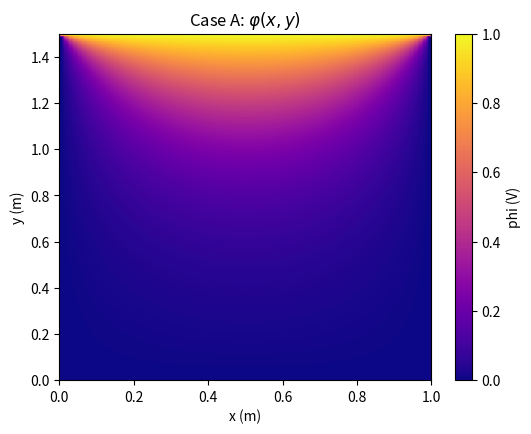
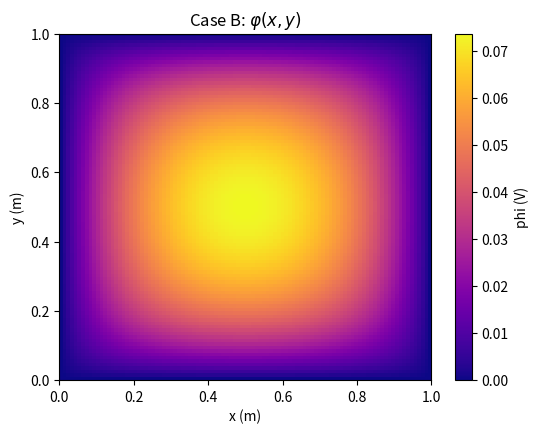

Here is the Python script that generated these plots, in order:
"""
离散化的松弛法(Jacobi / Gauss-Seidel / SOR)求解二维矩形区域上的泊松方程: 
    ∇^2 φ(x, y) = -rho(x, y) / ε0
边界条件：在矩形边界 x=0, x=Lx, y=0, y=Ly 处给定 Dirichlet 边界值 φ。
(a) rho=0, φ(顶部)=1 V, 其他边 0, Lx=1 m, Ly=1.5 m
(b) rho/ε0=1 V/m^2, 四边界 φ=0, Lx=Ly=1 m
"""
import time
import matplotlib.pyplot as plt

def zeros_2d(nx, ny, value=0.0):
    """创建 (nx+1) x (ny+1) 的二维列表并填充初值 value。"""
    return [[value for _ in range(ny + 1)] for _ in range(nx + 1)]

def copy_2d(src):
    """深拷贝二维列表。"""
    return [row[:] for row in src]

def max_abs_diff(a, b):
    """计算两个同尺寸二维数组的最大绝对差。"""
    nx = len(a) - 1
    ny = len(a[0]) - 1
    m = 0.0
    for i in range(nx + 1):
        for j in range(ny + 1):
            d = abs(a[i][j] - b[i][j])
            if d > m:
                m = d
    return m

def plot_phi(phi_grid, Lx, Ly, title=None, cmap="plasma", savepath=None):
    """
    将求得的 φ 二维网格绘制为热力图。
    """
    nx = len(phi_grid) - 1
    ny = len(phi_grid[0]) - 1
    img = [[phi_grid[i][j] for i in range(nx + 1)] for j in range(ny + 1)]
    plt.figure(figsize=(6, 4.5))
    extent = [0.0, Lx, 0.0, Ly]
    im = plt.imshow(img, origin="lower", extent=extent, aspect="auto", cmap=cmap)
    plt.colorbar(im, label="phi (V)")
    plt.xlabel("x (m)")
    plt.ylabel("y (m)")
    plt.title(title)
    if savepath:
        plt.savefig(savepath, dpi=150, bbox_inches="tight")
        print(f"φ 热力图已保存: {savepath}")
    else:
        plt.show()

def solve_poisson_relaxation(
    Lx,
    Ly,
    Nx,
    Ny,
    rho_func,
    epsilon0=1.0,
    bc_left=0.0,
    bc_right=0.0,
    bc_bottom=0.0,
    bc_top=0.0,
    method="sor",         # 'jacobi' | 'gauss_seidel' | 'sor'
    omega=1.5,            # SOR 过松弛因子，1 等价 GS
    tol=1e-6,
    max_iters=50000,
    report_interval=1000,
):
    """
    使用松弛法求解二维泊松方程。

    参数说明：
    - Lx, Ly: 几何尺寸
    - Nx, Ny: 网格分段数（含边界点总数为 Nx+1, Ny+1）
    - rho_func(x, y): 返回 rho(x,y)
    - epsilon0: 真空介电常数（可设为 1 以简化数值）
    - bc_left, bc_right, bc_bottom, bc_top: 四边 Dirichlet 边界 φ 值（常数）
    - method: 'jacobi', 'gauss_seidel', 'sor'
    - omega: SOR 松弛因子（method='sor' 时使用）
    - tol: 收敛阈值（基于两次迭代的最大点差）
    - max_iters: 最大迭代次数
    - report_interval: 打印进度间隔（迭代步数）
    返回：
    - phi: 二维列表，解 φ
    - iters: 实际迭代步数
    - last_diff: 最后一次迭代的最大变化
    """
    dx = Lx / Nx
    dy = Ly / Ny

    # 预计算系数，避免循环里重复除法
    inv_dx2 = 1.0 / (dx * dx)
    inv_dy2 = 1.0 / (dy * dy)
    denom = 2.0 * (inv_dx2 + inv_dy2)  # 拉普拉斯离散的分母

    # 初始化 φ 与 ρ
    phi = zeros_2d(Nx, Ny, 0.0)
    rho = zeros_2d(Nx, Ny, 0.0)
    for i in range(Nx + 1):
        x = i * dx
        for j in range(Ny + 1):
            y = j * dy
            rho[i][j] = rho_func(x, y)

    # 设置边界条件（常数边界）
    for j in range(Ny + 1):
        phi[0][j] = bc_left
        phi[Nx][j] = bc_right
    for i in range(Nx + 1):
        phi[i][0] = bc_bottom
        phi[i][Ny] = bc_top

    # 迭代
    last_diff = float("inf")
    t0 = time.time()

    if method == "jacobi":
        # Jacobi 需要旧 φ 的全拷贝
        for it in range(1, max_iters + 1):
            old = copy_2d(phi)
            # 更新内点（跳过边界）
            for i in range(1, Nx):
                for j in range(1, Ny):
                    rhs = (old[i + 1][j] + old[i - 1][j]) * inv_dx2 \
                        + (old[i][j + 1] + old[i][j - 1]) * inv_dy2 \
                        + rho[i][j] / epsilon0
                    phi[i][j] = rhs / denom

            last_diff = max_abs_diff(phi, old)
            if it % report_interval == 0:
                print(f"[Jacobi] iter={it}, maxΔ={last_diff:.3e}")
            if last_diff < tol:
                print(f"[Jacobi] Converged at iter={it}, maxΔ={last_diff:.3e}, elapsed={time.time()-t0:.2f}s")
                return phi, it, last_diff

    elif method == "gauss_seidel":
        for it in range(1, max_iters + 1):
            max_change = 0.0
            # 就地更新，使用最新值（比 Jacobi 通常更快）
            for i in range(1, Nx):
                for j in range(1, Ny):
                    old_ij = phi[i][j]
                    rhs = (phi[i + 1][j] + phi[i - 1][j]) * inv_dx2 \
                        + (phi[i][j + 1] + phi[i][j - 1]) * inv_dy2 \
                        + rho[i][j] / epsilon0
                    new_ij = rhs / denom
                    phi[i][j] = new_ij
                    delta = abs(new_ij - old_ij)
                    if delta > max_change:
                        max_change = delta

            last_diff = max_change
            if it % report_interval == 0:
                print(f"[GS] iter={it}, maxΔ={last_diff:.3e}")
            if last_diff < tol:
                print(f"[GS] Converged at iter={it}, maxΔ={last_diff:.3e}, elapsed={time.time()-t0:.2f}s")
                return phi, it, last_diff

    elif method == "sor":
        # Successive Over-Relaxation: φ_new = φ_old + ω * (φ_GS - φ_old)
        # 其中 φ_GS 为不加权的 Gauss-Seidel 更新值
        if omega <= 0.0 or omega >= 2.0:
            print("[SOR] warning: omega should be in (0, 2)")
            omega = 1.8
        for it in range(1, max_iters + 1):
            max_change = 0.0
            for i in range(1, Nx):
                for j in range(1, Ny):
                    old_ij = phi[i][j]
                    rhs = (phi[i + 1][j] + phi[i - 1][j]) * inv_dx2 \
                        + (phi[i][j + 1] + phi[i][j - 1]) * inv_dy2 \
                        + rho[i][j] / epsilon0
                    gs_value = rhs / denom
                    new_ij = old_ij + omega * (gs_value - old_ij)
                    phi[i][j] = new_ij
                    delta = abs(new_ij - old_ij)
                    if delta > max_change:
                        max_change = delta

            last_diff = max_change
            if it % report_interval == 0:
                print(f"[SOR] iter={it}, maxΔ={last_diff:.3e}")
            if last_diff < tol:
                print(f"[SOR] Converged at iter={it}, maxΔ={last_diff:.3e}, elapsed={time.time()-t0:.2f}s")
                return phi, it, last_diff
    else:
        raise ValueError("unknown method use 'jacobi', 'gauss_seidel', or 'sor'")

    print(f"[{method}] 未在 max_iters={max_iters} 内收敛，最后 maxΔ={last_diff:.3e}, 总耗时={time.time()-t0:.2f}s")
    return phi, max_iters, last_diff

def run_case_a():
    """
    测试 (a):
    ρ(x,y)=0,
    φ(0,y)=φ(Lx,y)=φ(x,0)=0,
    φ(x,Ly)=1 V,
    Lx=1 m, Ly=1.5 m
    """
    Lx = 1.0
    Ly = 1.5
    Nx = 80     # 可调网格密度，越大越精细但越慢
    Ny = 120
    epsilon0 = 1.0  # ρ=0，本参数不影响结果
    def rho_zero(x, y):
        return 0.0

    phi, iters, diff = solve_poisson_relaxation(
        Lx=Lx, Ly=Ly, Nx=Nx, Ny=Ny,
        rho_func=rho_zero, epsilon0=epsilon0,
        bc_left=0.0, bc_right=0.0, bc_bottom=0.0, bc_top=1.0,
        method="sor", omega=1.9,  
        tol=1e-6, max_iters=100000, report_interval=1000
    )
    dx = Lx / Nx
    dy = Ly / Ny
    print(f"(a) complete={iters}, last step Δ={diff:.3e}")
    plot_phi(phi, Lx, Ly, title=r"Case A: $\varphi(x,y)$", savepath="case_a_phi.png")

def run_case_b():
    """
    测试 (b):
    ρ/ε0=1 V/m^2, 即 ρ(x,y) = ε0 * 1
    φ(0,y)=φ(Lx,y)=φ(x,0)=φ(x,Ly)=0,
    Lx=Ly=1 m
    """
    Lx = 1.0
    Ly = 1.0
    Nx = 100
    Ny = 100
    epsilon0 = 1.0  # 为了数值简化设为 1，此时 ρ=1
    def rho_const(x, y):
        # 因为设 ε0=1，且 ρ/ε0=1 => ρ=1
        return 1.0

    phi, iters, diff = solve_poisson_relaxation(
        Lx=Lx, Ly=Ly, Nx=Nx, Ny=Ny,
        rho_func=rho_const, epsilon0=epsilon0,
        bc_left=0.0, bc_right=0.0, bc_bottom=0.0, bc_top=0.0,
        method="sor", omega=1.9,
        tol=1e-6, max_iters=100000, report_interval=1000
    )
    dx = Lx / Nx
    dy = Ly / Ny
    print(f"(b) complete: iters={iters}, last step Δ={diff:.3e}")
    plot_phi(phi, Lx, Ly, title=r"Case B: $\varphi(x,y)$", savepath="case_b_phi.png")

if __name__ == "__main__":
    run_case_a()
    run_case_b()
